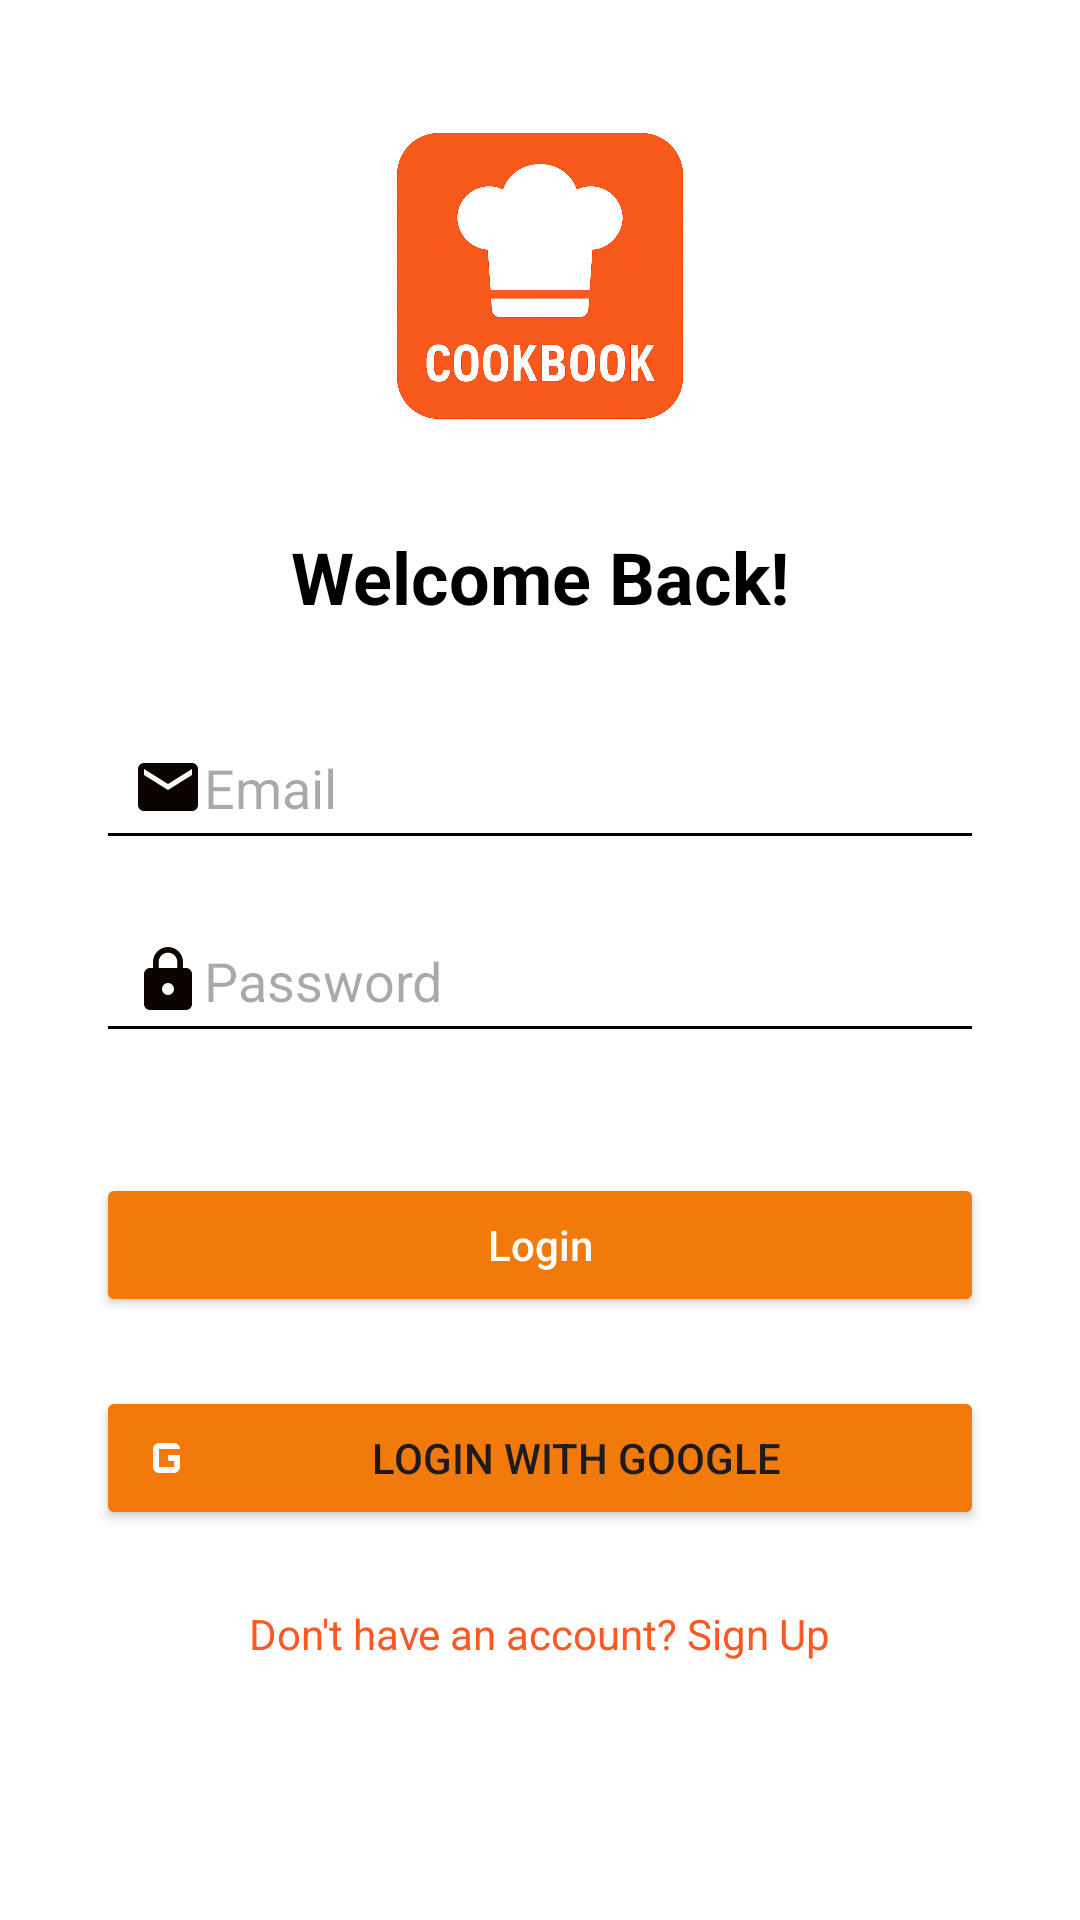

Reconstruct the res/layout file that produces this screen, plus the resources it refers to.
<!-- AndroidManifest.xml: application theme Theme.CookBook -->
<!-- res/layout/activity_login.xml -->
<?xml version="1.0" encoding="utf-8"?>
<ScrollView
    xmlns:android="http://schemas.android.com/apk/res/android"
    xmlns:app="http://schemas.android.com/apk/res-auto"
    xmlns:tools="http://schemas.android.com/tools"
    android:id="@+id/main"
    android:layout_width="match_parent"
    android:layout_height="match_parent"
    android:background="@color/white"
    tools:context=".LoginActivity">

    <LinearLayout
        android:layout_width="match_parent"
        android:layout_height="wrap_content"
        android:orientation="vertical"
        android:padding="32dp"
        android:gravity="center">

        <ImageView
            android:id="@+id/loginLogo"
            android:layout_width="120dp"
            android:layout_height="120dp"
            android:src="@drawable/app_logo"
            android:contentDescription="@string/app_name"
            android:layout_marginBottom="24dp" />

        <TextView
            android:layout_width="wrap_content"
            android:layout_height="wrap_content"
            android:text="Welcome Back!"
            android:textSize="24sp"
            android:textStyle="bold"
            android:textColor="@color/black"
            android:layout_marginBottom="30dp" />

        <EditText
            android:id="@+id/etEmail"
            android:layout_width="match_parent"
            android:layout_height="wrap_content"
            android:hint="Email"
            android:inputType="textEmailAddress"
            android:drawableStart="@drawable/ic_email"
            android:padding="12dp"
            android:backgroundTint="@color/black"
            android:layout_marginBottom="16dp" />

        <EditText
            android:id="@+id/etPassword"
            android:layout_width="match_parent"
            android:layout_height="wrap_content"
            android:hint="Password"
            android:inputType="textPassword"
            android:drawableStart="@drawable/ic_lock"
            android:padding="12dp"
            android:backgroundTint="@color/black"
            android:layout_marginBottom="40dp" />

        <Button
            android:id="@+id/btnLogin"
            android:layout_width="match_parent"
            android:layout_height="wrap_content"
            android:layout_marginBottom="15dp"
            android:backgroundTint="?android:attr/colorActivatedHighlight"
            android:text="Login"
            android:textAllCaps="false"
            android:padding="12dp"
            android:textColor="@color/white" />

        <Button
            android:id="@+id/btnGoogle"
            android:layout_width="match_parent"
            android:layout_height="wrap_content"
            android:layout_marginTop="8dp"
            android:drawableStart="@drawable/ic_google"
            android:layout_marginBottom="5dp"
            android:padding="12dp"
            android:backgroundTint="?android:attr/colorActivatedHighlight"
            android:text="Login with Google" />

        <TextView
            android:id="@+id/tvRegister"
            android:layout_width="wrap_content"
            android:layout_height="wrap_content"
            android:layout_marginTop="20dp"
            android:text="Don't have an account? Sign Up"
            android:textColor="#FF5722" />

    </LinearLayout>
</ScrollView>
<!-- resources referenced by this layout -->
<resources>
  <!-- drawable app_logo: png bitmap (drawable, 832730 bytes) -->
  <!-- drawable ic_email (drawable) -->
  <vector xmlns:android="http://schemas.android.com/apk/res/android" android:height="24dp" android:tint="#0A0300" android:viewportHeight="24" android:viewportWidth="24" android:width="24dp">
        
      <path android:fillColor="@android:color/white" android:pathData="M20,4L4,4c-1.1,0 -1.99,0.9 -1.99,2L2,18c0,1.1 0.9,2 2,2h16c1.1,0 2,-0.9 2,-2L22,6c0,-1.1 -0.9,-2 -2,-2zM20,8l-8,5 -8,-5L4,6l8,5 8,-5v2z"/>
      
  </vector>
  <!-- drawable ic_google (drawable) -->
  <vector xmlns:android="http://schemas.android.com/apk/res/android" android:height="24dp" android:tint="#FCFAF9" android:viewportHeight="960" android:viewportWidth="960" android:width="24dp">
        
      <path android:fillColor="@android:color/white" android:pathData="M360,680Q327,680 303.5,656.5Q280,633 280,600L280,360Q280,327 303.5,303.5Q327,280 360,280L560,280Q593,280 616.5,303.5Q640,327 640,360L360,360Q360,360 360,360Q360,360 360,360L360,600Q360,600 360,600Q360,600 360,600L560,600Q560,600 560,600Q560,600 560,600L560,520L480,520L480,440L640,440L640,600Q640,633 616.5,656.5Q593,680 560,680L360,680Z"/>
      
  </vector>
  <!-- drawable ic_lock (drawable) -->
  <vector xmlns:android="http://schemas.android.com/apk/res/android" android:height="24dp" android:tint="#0A0300" android:viewportHeight="24" android:viewportWidth="24" android:width="24dp">
        
      <path android:fillColor="@android:color/white" android:pathData="M18,8h-1L17,6c0,-2.76 -2.24,-5 -5,-5S7,3.24 7,6v2L6,8c-1.1,0 -2,0.9 -2,2v10c0,1.1 0.9,2 2,2h12c1.1,0 2,-0.9 2,-2L20,10c0,-1.1 -0.9,-2 -2,-2zM12,17c-1.1,0 -2,-0.9 -2,-2s0.9,-2 2,-2 2,0.9 2,2 -0.9,2 -2,2zM15.1,8L8.9,8L8.9,6c0,-1.71 1.39,-3.1 3.1,-3.1 1.71,0 3.1,1.39 3.1,3.1v2z"/>
      
  </vector>
  <string name="app_name">CookBook</string>
  <style name="Theme.CookBook" parent="Base.Theme.CookBook" />
  <style name="Base.Theme.CookBook" parent="Theme.Material3.DayNight.NoActionBar">
      </style>
  <!-- not gathered from this repository: default colours our renderer supplied (Android Studio template values) -->
  <color name="black">#FF000000</color>
  <color name="white">#FFFFFFFF</color>
</resources>
